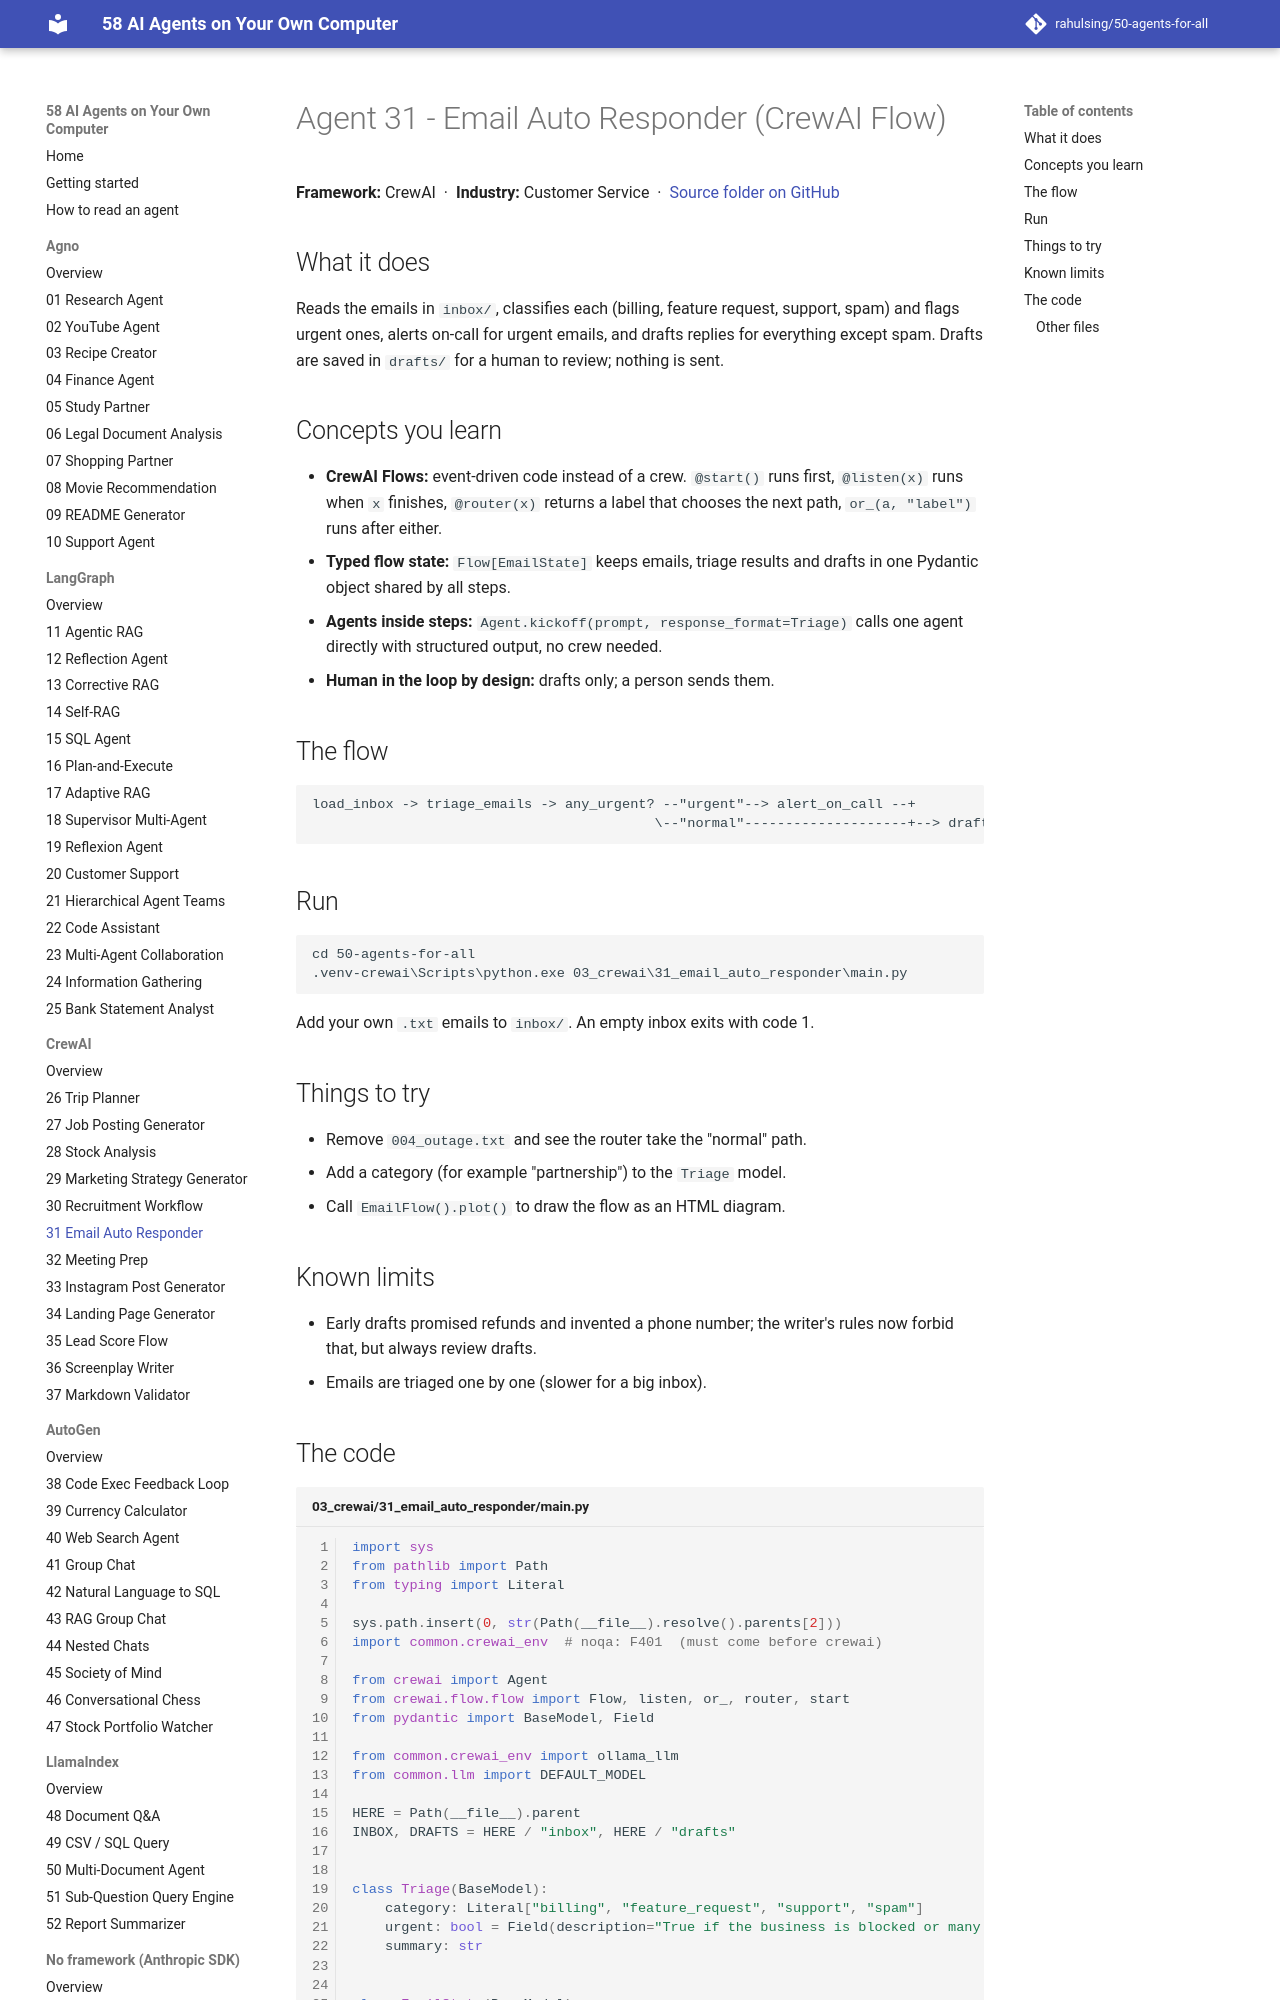

repository: rahulsing/50-agents-for-all · page: agents/03_crewai/31_email_auto_responder/index.html · generator: mkdocs

# Agent 31 - Email Auto Responder (CrewAI Flow)

## What it does
Reads the emails in `inbox/`, classifies each (billing, feature request, support, spam) and flags urgent ones, alerts on-call for urgent emails, and drafts replies for everything except spam. Drafts are saved in `drafts/` for a human to review; nothing is sent.
